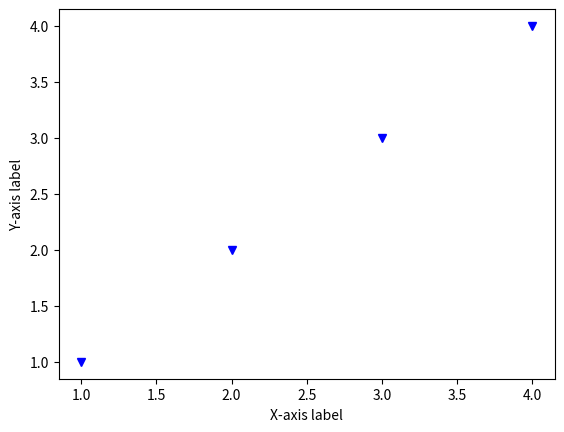

The script that saved this image:
# 목적 : 표시방법 옵션 활용

import matplotlib.pyplot as plt

plt.plot([1,2,3,4], [1,2,3,4], 'bv')
plt.xlabel('X-axis label')
plt.ylabel('Y-axis label')
plt.show()